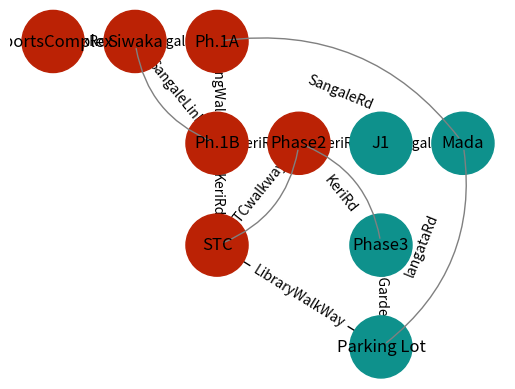

Python code for this plot:
import networkx as nx
import matplotlib.pyplot as plt
from collections import deque
import sys
from typing import List, Set

G = nx.Graph()

# Add nodes to graph
nodes = [
    "SportsComplex",
    "Siwaka",
    "Ph.1A",
    "Ph.1B",
    "Phase2",
    "J1",
    "Mada",
    "STC",
    "Phase3",
    "Parking Lot",
]
G.add_nodes_from(nodes)

# Position the nodes accordingly
G.nodes["SportsComplex"]["pos"] = (0, 0)
G.nodes["Siwaka"]["pos"] = (2, 0)
G.nodes["Ph.1A"]["pos"] = (4, 0)
G.nodes["Ph.1B"]["pos"] = (4, -2)
G.nodes["Phase2"]["pos"] = (6, -2)
G.nodes["J1"]["pos"] = (8, -2)
G.nodes["Mada"]["pos"] = (10, -2)
G.nodes["STC"]["pos"] = (4, -4)
G.nodes["Phase3"]["pos"] = (8, -4)
G.nodes["Parking Lot"]["pos"] = (8, -6)

node_pos = nx.get_node_attributes(G, "pos")

# Add edges to graph
straight_edges = [
    ("SportsComplex", "Siwaka", {"weight": 450, "name": "UnkRoad"}),
    ("Siwaka", "Ph.1A", {"weight": 10, "name": "SangaleRd"}),
    ("Ph.1A", "Ph.1B", {"weight": 100, "name": "ParkingWalkWay"}),
    ("Ph.1B", "Phase2", {"weight": 112, "name": "KeriRd"}),
    ("Ph.1B", "STC", {"weight": 50, "name": "KeriRd"}),
    ("Phase2", "J1", {"weight": 600, "name": "KeriRd"}),
    ("J1", "Mada", {"weight": 200, "name": "SangaleRd"}),
    ("STC", "Parking Lot", {"weight": 250, "name": "LibraryWalkWay"}),
    ("Phase3", "Parking Lot", {"weight": 450, "name": "HimaGardensRd"}),
]

G.add_edges_from(straight_edges)

curved_out_edges = [
    ("Ph.1A", "Mada", {"weight": 850, "name": "SangaleRd"}),
    ("Mada", "Parking Lot", {"weight": 700, "name": "langataRd"}),
    ("Phase2", "Phase3", {"weight": 500, "name": "KeriRd"}),
    ("Phase2", "STC", {"weight": 50, "name": "STCwalkway"}),
]

G.add_edges_from(curved_out_edges)

curved_in_edges = [
    ("Siwaka", "Ph.1B", {"weight": 230, "name": "SangaleLink"}),
]
G.add_edges_from(curved_in_edges)

ax = plt.gca()
for edge in curved_out_edges:
    ax.annotate(
        "",
        xy=node_pos[edge[0]],
        xycoords="data",
        xytext=node_pos[edge[1]],
        textcoords="data",
        arrowprops=dict(
            arrowstyle="-",
            color="0.5",
            shrinkA=5,
            shrinkB=5,
            patchA=None,
            patchB=None,
            connectionstyle="arc3,rad=0.3",
        ),
    )

for edge in curved_in_edges:
    ax.annotate(
        "",
        xy=node_pos[edge[0]],
        xycoords="data",
        xytext=node_pos[edge[1]],
        textcoords="data",
        arrowprops=dict(
            arrowstyle="-",
            color="0.5",
            shrinkA=5,
            shrinkB=5,
            patchA=None,
            patchB=None,
            connectionstyle="arc3,rad=-0.3",
        ),
    )

path_names = nx.get_edge_attributes(G, "name")


def bfs(
    G: nx.Graph, destination: str, start: str = "SportsComplex"
) -> (List[str], Set[str]):
    """
    Searches for a path from *destination* from *start* in the
    graph *G*. A path is a list of nodes from start you need to
    pass to reach destination. Returns the path and a set of
    nodes visited during the search
    """
    if start == destination:
        return []
    frontier = deque([start])
    explored = set()
    solution = []
    visited = set()
    while True:
        if not frontier:
            return []
        node = frontier.popleft()
        explored.add(node)
        solution.append(node)
        for adj in G.neighbors(node):
            visited.add(adj)
            if adj not in explored and adj not in frontier:
                if adj == destination:
                    return solution, visited
                frontier.appendleft(adj)


def ucs(
    G: nx.Graph, destination: str, start: str = "SportsComplex"
) -> (List[str], Set[str]):
    """
    Searches for a path from *destination* from *start* in the
    graph *G* using Uniform Cost Search. A path is a list of nodes from start
    you need to pass to reach destination. Returns the path and a set of
    nodes visited during the search
    """

    distances = {
        "SportsComplex": 730,
        "Siwaka": 405,
        "Ph.1A": 380,
        "Ph.1B": 280,
        "STC": 213,
        "Phase2": 210,
        "J1": 500,
        "Phase3": 160,
        "Mada": 630,
        "Parking Lot": 0,
    }
    if start == destination:
        return []
    frontier = deque([start])
    explored = set()
    solution = []
    visited = set()
    while True:
        if not frontier:
            return []
        node = frontier.popleft()
        explored.add(node)
        solution.append(node)
        if node == destination:
            visited.add(node)
            return solution, visited
        neighbors_dist = {}
        for n in G.neighbors(node):
            visited.add(node)
            neighbors_dist[n] = distances[n]
        shortest_neighbour = min(neighbors_dist, key=lambda n: distances[n])
        frontier.appendleft(shortest_neighbour)
        neighbors_dist.clear()


if __name__ == "__main__":
    if len(sys.argv) == 1 or sys.argv[1] == "bfs":
        path, visited = bfs(G, "STC")
    elif sys.argv[1] == "ucs":
        path, visited = ucs(G, "Parking Lot")
    else:
        path, visited = bfs(G, "STC")
    color_map = []
    # color nodes that have been visited red
    for node in G:
        if node in visited:
            color_map.append("#bb2205")
        else:
            color_map.append("#0e918c")
    nx.draw_networkx(
        G,
        node_pos,
        node_size=2000,
        node_color=color_map,
        edgelist=straight_edges,
    )
    edge_labels = []
    nx.draw_networkx_edge_labels(G, node_pos, path_names)
    plt.axis("off")
    plt.show()
